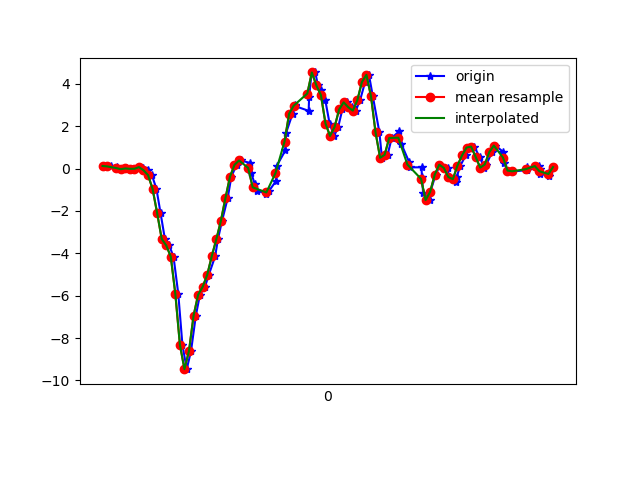

Source data for this figure (header and first rows):
1617762479145, 458115845180582, 0.12652981, -0.19967507, -0.086645834
1617762479177, 458115864196710, 0.1058, 0.03978, -0.1135
1617762479202, 458115883237622, 0.07888, -0.2461, -0.04877
1617762479217, 458115902278550, -0.0213, 0.0911, -0.09764
1617762479232, 458115921294694, -0.02619, 0.05567, -0.03778
1617762479245, 458115940329814, 0.01047, 0.04711, -0.07687
1617762479262, 458115959345398, -0.009082, 0.06422, -0.03045
1617762479280, 458115978385766, -0.005417, -0.06528, -0.04266
1617762479300, 458115997426150, 0.09232, 0.1913, -0.01945
1617762479319, 458116016441734, 0.052, -0.174, 0.04774
1617762479338, 458116035482118, -0.07506, -0.1264, 0.03186
1617762479357, 458116054514950, -0.3047, 0.02268, 0.1088
1617762479377, 458116073556454, -0.9596, -0.1129, 0.1638
1617762479395, 458116092573158, -2.099, 0.1375, 0.297
1617762479414, 458116111614662, -3.318, -0.3842, 0.4008
1617762479433, 458116130656134, -3.628, -0.2143, 0.5047
1617762479452, 458116149680678, -4.159, -0.4196, 0.6916
1617762479473, 458116168722566, -5.923, -0.5381, 0.8309
1617762479491, 458116187764486, -8.312, -0.9816, 0.9433
1617762479510, 458116206781574, -9.47, -1.927, 1.086
1617762479529, 458116225823462, -8.609, -2.372, 1.189
1617762479550, 458116244826182, -6.95, -2.33, 1.041
1617762479568, 458116263867462, -5.958, -2.338, 0.7282
1617762479590, 458116282908742, -5.583, -2.317, 0.402
1617762479607, 458116301925190, -5.018, -2.263, 0.1443
1617762479635, 458116320966470, -4.14, -2.076, 0.02209
1617762479647, 458116339982918, -3.342, -1.8, -0.0561
1617762479665, 458116359146630, -2.476, -1.398, -0.0952
1617762479690, 458116378187846, -1.398, -0.8704, -0.127
1617762479706, 458116397204294, -0.3878, -0.4171, -0.1209
1617762479729, 458116416245510, 0.1815, -0.03841, -0.127
1617762479750, 458116435286790, 0.3855, 0.3892, -0.2027
1617762479790, 458116454297926, 0.2609, 0.7582, -0.3615
1617762479793, 458116473338950, -0.1887, 0.9976, -0.4605
1617762479809, 458116492355270, -0.7238, 1.216, -0.4788
1617762479819, 458116511396294, -1.04, 1.6, -0.5375
1617762479860, 458116530437382, -1.181, 2.207, -0.6706
1617762479871, 458116549457030, -1.067, 2.845, -0.6596
1617762479903, 458116568498246, -0.5723, 3.337, -0.491
1617762479906, 458116587539398, 0.1412, 3.837, -0.419
1617762479944, 458116606555718, 0.8657, 4.537, -0.5155
1617762479947, 458116625596870, 1.699, 5.254, -0.601
1617762479975, 458116644613254, 2.59, 5.729, -0.6706
1617762479985, 458116663636422, 2.994, 5.908, -0.8612
1617762479988, 458116682677126, 2.948, 5.624, -1.161
1617762480046, 458116701692998, 2.731, 5.415, -1.457
1617762480048, 458116720733702, 3.369, 5.49, -1.611
1617762480059, 458116739774342, 4.544, 4.906, -1.488
1617762480075, 458116758813702, 4.542, 3.849, -1.417
1617762480087, 458116777829574, 3.927, 2.8, -1.602
1617762480102, 458116796870214, 3.703, 2.013, -1.399
1617762480119, 458116815910854, 3.239, 1.242, -0.9419
1617762480138, 458116834926790, 2.129, 0.5566, -0.5607
1617762480158, 458116853963718, 1.545, -0.04818, -0.1563
1617762480176, 458116873004230, 1.974, -0.4465, 0.3116
1617762480194, 458116892020166, 2.795, -0.6175, 0.8492
1617762480213, 458116911060678, 3.132, -0.6468, 1.371
1617762480237, 458116930076358, 2.901, -0.681, 1.64
1617762480253, 458116949116998, 2.74, -0.769, 1.772
1617762480272, 458116968153286, 3.232, -0.7116, 1.875
1617762480294, 458116987169094, 4.09, -0.3072, 2.037
... 43 more rows
